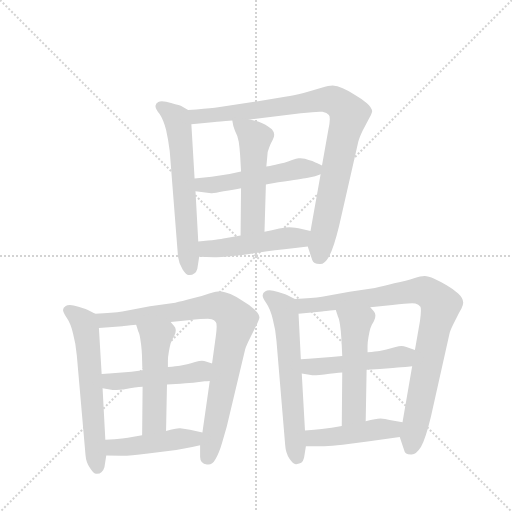
t = 0.00 s
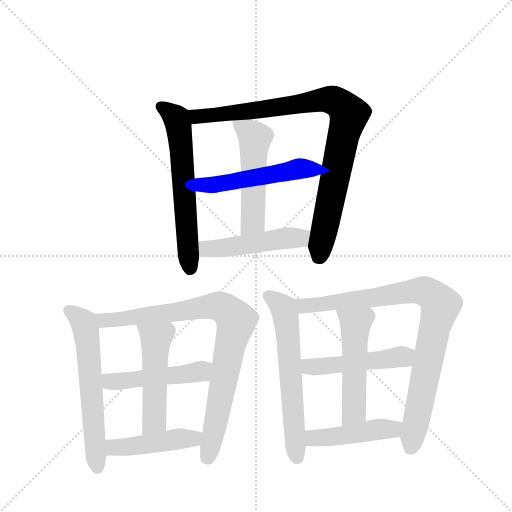
t = 2.23 s
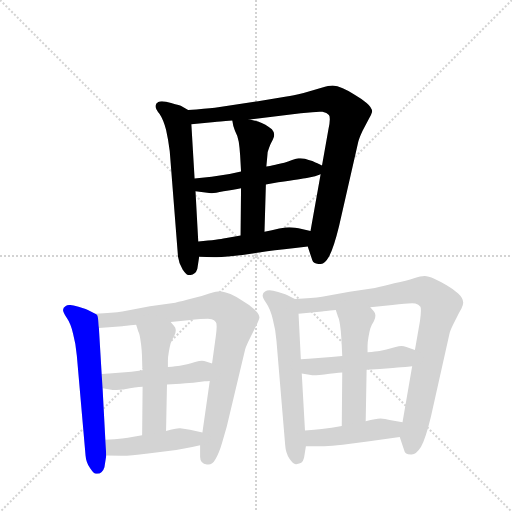
t = 4.46 s
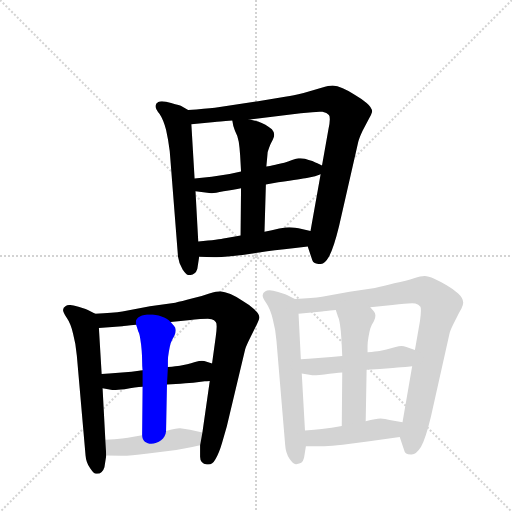
t = 6.68 s
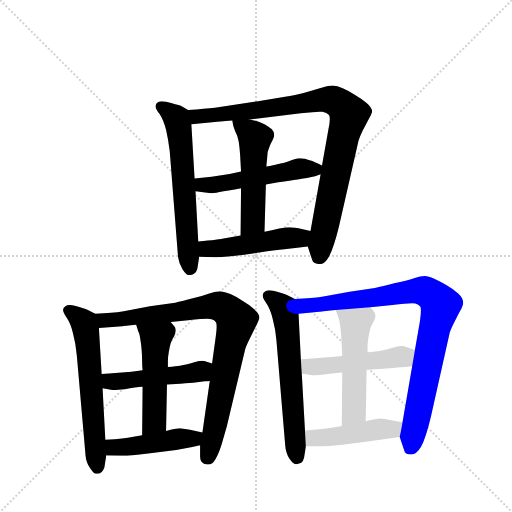
t = 8.91 s
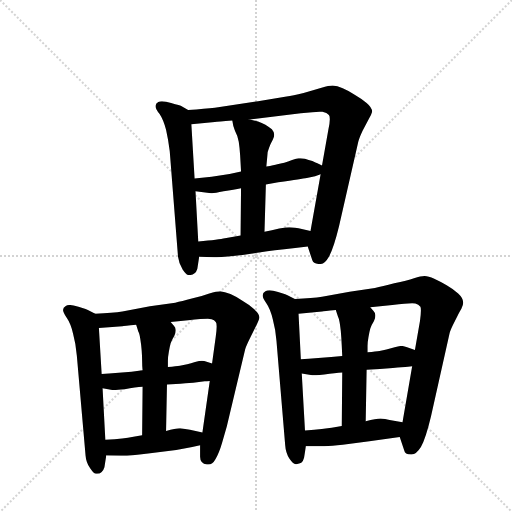
t = 11.14 s

The animated SVG that drew these frames (rendered in a browser with its animation timeline set to each time). Animation: 15 CSS @keyframes rules; one cycle of 11.14 s.

<svg version="1.1" viewBox="0 0 1024 1024" xmlns="http://www.w3.org/2000/svg">
  <g stroke="lightgray" stroke-dasharray="1,1" stroke-width="1" transform="scale(4, 4)">
    <line x1="0" y1="0" x2="256" y2="256"></line>
    <line x1="256" y1="0" x2="0" y2="256"></line>
    <line x1="128" y1="0" x2="128" y2="256"></line>
    <line x1="0" y1="128" x2="256" y2="128"></line>
  </g>
  <g transform="scale(0.92, -0.92) translate(60, -900)">
    <style type="text/css">
      
        @keyframes keyframes0 {
          from {
            stroke: blue;
            stroke-dashoffset: 635;
            stroke-width: 128;
          }
          67% {
            animation-timing-function: step-end;
            stroke: blue;
            stroke-dashoffset: 0;
            stroke-width: 128;
          }
          to {
            stroke: black;
            stroke-width: 1024;
          }
        }
        #make-me-a-hanzi-animation-0 {
          animation: keyframes0 0.7667643229166666s both;
          animation-delay: 0s;
          animation-timing-function: linear;
        }
      
        @keyframes keyframes1 {
          from {
            stroke: blue;
            stroke-dashoffset: 932;
            stroke-width: 128;
          }
          75% {
            animation-timing-function: step-end;
            stroke: blue;
            stroke-dashoffset: 0;
            stroke-width: 128;
          }
          to {
            stroke: black;
            stroke-width: 1024;
          }
        }
        #make-me-a-hanzi-animation-1 {
          animation: keyframes1 1.0084635416666667s both;
          animation-delay: 0.7667643229166666s;
          animation-timing-function: linear;
        }
      
        @keyframes keyframes2 {
          from {
            stroke: blue;
            stroke-dashoffset: 524;
            stroke-width: 128;
          }
          63% {
            animation-timing-function: step-end;
            stroke: blue;
            stroke-dashoffset: 0;
            stroke-width: 128;
          }
          to {
            stroke: black;
            stroke-width: 1024;
          }
        }
        #make-me-a-hanzi-animation-2 {
          animation: keyframes2 0.6764322916666666s both;
          animation-delay: 1.7752278645833335s;
          animation-timing-function: linear;
        }
      
        @keyframes keyframes3 {
          from {
            stroke: blue;
            stroke-dashoffset: 522;
            stroke-width: 128;
          }
          63% {
            animation-timing-function: step-end;
            stroke: blue;
            stroke-dashoffset: 0;
            stroke-width: 128;
          }
          to {
            stroke: black;
            stroke-width: 1024;
          }
        }
        #make-me-a-hanzi-animation-3 {
          animation: keyframes3 0.6748046875s both;
          animation-delay: 2.45166015625s;
          animation-timing-function: linear;
        }
      
        @keyframes keyframes4 {
          from {
            stroke: blue;
            stroke-dashoffset: 493;
            stroke-width: 128;
          }
          62% {
            animation-timing-function: step-end;
            stroke: blue;
            stroke-dashoffset: 0;
            stroke-width: 128;
          }
          to {
            stroke: black;
            stroke-width: 1024;
          }
        }
        #make-me-a-hanzi-animation-4 {
          animation: keyframes4 0.6512044270833334s both;
          animation-delay: 3.12646484375s;
          animation-timing-function: linear;
        }
      
        @keyframes keyframes5 {
          from {
            stroke: blue;
            stroke-dashoffset: 620;
            stroke-width: 128;
          }
          67% {
            animation-timing-function: step-end;
            stroke: blue;
            stroke-dashoffset: 0;
            stroke-width: 128;
          }
          to {
            stroke: black;
            stroke-width: 1024;
          }
        }
        #make-me-a-hanzi-animation-5 {
          animation: keyframes5 0.7545572916666666s both;
          animation-delay: 3.7776692708333335s;
          animation-timing-function: linear;
        }
      
        @keyframes keyframes6 {
          from {
            stroke: blue;
            stroke-dashoffset: 876;
            stroke-width: 128;
          }
          74% {
            animation-timing-function: step-end;
            stroke: blue;
            stroke-dashoffset: 0;
            stroke-width: 128;
          }
          to {
            stroke: black;
            stroke-width: 1024;
          }
        }
        #make-me-a-hanzi-animation-6 {
          animation: keyframes6 0.962890625s both;
          animation-delay: 4.5322265625s;
          animation-timing-function: linear;
        }
      
        @keyframes keyframes7 {
          from {
            stroke: blue;
            stroke-dashoffset: 491;
            stroke-width: 128;
          }
          62% {
            animation-timing-function: step-end;
            stroke: blue;
            stroke-dashoffset: 0;
            stroke-width: 128;
          }
          to {
            stroke: black;
            stroke-width: 1024;
          }
        }
        #make-me-a-hanzi-animation-7 {
          animation: keyframes7 0.6495768229166666s both;
          animation-delay: 5.4951171875s;
          animation-timing-function: linear;
        }
      
        @keyframes keyframes8 {
          from {
            stroke: blue;
            stroke-dashoffset: 512;
            stroke-width: 128;
          }
          63% {
            animation-timing-function: step-end;
            stroke: blue;
            stroke-dashoffset: 0;
            stroke-width: 128;
          }
          to {
            stroke: black;
            stroke-width: 1024;
          }
        }
        #make-me-a-hanzi-animation-8 {
          animation: keyframes8 0.6666666666666666s both;
          animation-delay: 6.144694010416667s;
          animation-timing-function: linear;
        }
      
        @keyframes keyframes9 {
          from {
            stroke: blue;
            stroke-dashoffset: 458;
            stroke-width: 128;
          }
          60% {
            animation-timing-function: step-end;
            stroke: blue;
            stroke-dashoffset: 0;
            stroke-width: 128;
          }
          to {
            stroke: black;
            stroke-width: 1024;
          }
        }
        #make-me-a-hanzi-animation-9 {
          animation: keyframes9 0.6227213541666666s both;
          animation-delay: 6.811360677083334s;
          animation-timing-function: linear;
        }
      
        @keyframes keyframes10 {
          from {
            stroke: blue;
            stroke-dashoffset: 630;
            stroke-width: 128;
          }
          67% {
            animation-timing-function: step-end;
            stroke: blue;
            stroke-dashoffset: 0;
            stroke-width: 128;
          }
          to {
            stroke: black;
            stroke-width: 1024;
          }
        }
        #make-me-a-hanzi-animation-10 {
          animation: keyframes10 0.7626953125s both;
          animation-delay: 7.434082031250001s;
          animation-timing-function: linear;
        }
      
        @keyframes keyframes11 {
          from {
            stroke: blue;
            stroke-dashoffset: 903;
            stroke-width: 128;
          }
          75% {
            animation-timing-function: step-end;
            stroke: blue;
            stroke-dashoffset: 0;
            stroke-width: 128;
          }
          to {
            stroke: black;
            stroke-width: 1024;
          }
        }
        #make-me-a-hanzi-animation-11 {
          animation: keyframes11 0.98486328125s both;
          animation-delay: 8.19677734375s;
          animation-timing-function: linear;
        }
      
        @keyframes keyframes12 {
          from {
            stroke: blue;
            stroke-dashoffset: 499;
            stroke-width: 128;
          }
          62% {
            animation-timing-function: step-end;
            stroke: blue;
            stroke-dashoffset: 0;
            stroke-width: 128;
          }
          to {
            stroke: black;
            stroke-width: 1024;
          }
        }
        #make-me-a-hanzi-animation-12 {
          animation: keyframes12 0.6560872395833334s both;
          animation-delay: 9.181640625s;
          animation-timing-function: linear;
        }
      
        @keyframes keyframes13 {
          from {
            stroke: blue;
            stroke-dashoffset: 522;
            stroke-width: 128;
          }
          63% {
            animation-timing-function: step-end;
            stroke: blue;
            stroke-dashoffset: 0;
            stroke-width: 128;
          }
          to {
            stroke: black;
            stroke-width: 1024;
          }
        }
        #make-me-a-hanzi-animation-13 {
          animation: keyframes13 0.6748046875s both;
          animation-delay: 9.837727864583334s;
          animation-timing-function: linear;
        }
      
        @keyframes keyframes14 {
          from {
            stroke: blue;
            stroke-dashoffset: 462;
            stroke-width: 128;
          }
          60% {
            animation-timing-function: step-end;
            stroke: blue;
            stroke-dashoffset: 0;
            stroke-width: 128;
          }
          to {
            stroke: black;
            stroke-width: 1024;
          }
        }
        #make-me-a-hanzi-animation-14 {
          animation: keyframes14 0.6259765625s both;
          animation-delay: 10.512532552083334s;
          animation-timing-function: linear;
        }
      
    </style>
    
      <path d="M 349 661 L 333 670 Q 325 673 301 679 Q 296 680 292 680 Q 287 680 284 678 Q 279 676 278 670 L 278 669 Q 278 663 287 652 Q 295 640 301 618 Q 306 596 309 571 L 327 342 Q 329 327 337 314 Q 345 302 350 302 L 352 302 Q 358 302 363 306 Q 367 309 369 316 L 373 342 L 371 375 L 365 484 L 363 512 L 356 630 C 354 658 354 658 349 661 Z" fill="lightgray"></path>
    
      <path d="M 609 364 L 619 334 Q 621 326 635 326 L 636 326 Q 646 326 655 342 Q 665 359 677 408 L 718 588 Q 720 598 728 615 L 742 642 Q 748 652 749 657 Q 749 666 737 676 Q 725 686 711 694 Q 697 703 685 708 Q 673 714 663 714 Q 655 714 639 709 Q 623 704 600 698 Q 576 692 563 690 L 501 680 L 407 666 Q 387 664 349 661 C 319 659 326 627 356 630 L 407 635 Q 413 635 445 638 L 483 640 L 554 649 L 594 654 L 619 656 Q 628 657 635 657 L 641 657 Q 651 655 655 650 Q 657 648 657 641 Q 657 633 654 619 L 640 540 L 637 521 L 615 398 C 610 368 609 364 609 364 Z" fill="lightgray"></path>
    
      <path d="M 365 484 L 399 480 L 401 480 Q 407 480 426 484 Q 449 488 464 491 L 518 499 L 545 504 Q 572 508 587 510 Q 601 512 607 513 L 625 517 L 637 521 C 662 529 662 529 640 540 L 630 545 Q 627 546 619 550 Q 611 552 603 555 Q 597 556 593 556 L 589 556 Q 585 556 575 552 Q 566 548 558 546 Q 550 544 543 543 Q 536 541 519 538 L 464 527 L 439 522 L 400 516 L 363 512 C 333 509 335 488 365 484 Z" fill="lightgray"></path>
    
      <path d="M 464 491 L 463 388 C 463 358 514 366 515 396 L 518 499 L 519 538 L 521 559 Q 521 571 525 579 Q 528 587 533 596 Q 536 602 536 606 L 536 608 Q 536 613 531 619 Q 525 624 517 629 Q 509 633 501 636 Q 493 638 483 640 C 454 646 443 648 445 638 L 447 627 Q 447 626 451 615 Q 457 604 459 592 Q 461 579 462 563 Q 463 546 464 527 L 464 491 Z" fill="lightgray"></path>
    
      <path d="M 373 342 L 405 341 L 411 341 Q 430 341 471 346 L 521 354 Q 551 357 609 364 C 639 368 644 391 615 398 L 589 404 Q 573 406 569 406 Q 563 406 547 403 Q 531 399 515 396 L 463 388 L 429 382 Q 417 379 371 375 C 341 372 343 343 373 342 Z" fill="lightgray"></path>
    
      <path d="M 147 218 L 131 226 Q 123 230 100 236 Q 95 237 92 237 Q 86 237 83 235 Q 77 232 77 226 Q 77 221 85 209 Q 94 196 99 174 Q 105 152 107 127 L 126 -90 Q 127 -105 136 -118 Q 144 -130 149 -130 L 151 -130 Q 157 -130 161 -126 Q 165 -123 167 -116 L 171 -90 L 169 -56 L 163 56 L 161 87 L 155 187 C 153 215 153 215 147 218 Z" fill="lightgray"></path>
    
      <path d="M 375 -68 L 375 -93 Q 375 -108 390 -110 L 393 -110 Q 402 -110 408 -99 Q 416 -86 423 -62 L 433 -27 L 473 141 Q 475 148 485 168 L 499 196 Q 503 204 504 209 Q 504 218 492 228 Q 481 238 467 246 Q 453 256 441 261 Q 428 266 419 267 Q 411 267 395 262 Q 379 256 357 251 Q 335 245 321 242 L 266 234 L 206 223 Q 186 220 147 218 C 117 216 125 185 155 187 L 206 191 Q 209 191 236 194 L 311 200 L 349 204 Q 380 207 392 207 Q 398 207 400 206 Q 406 205 409 200 Q 411 198 411 190 Q 411 182 409 168 L 401 110 L 396 72 L 380 -40 L 375 -68 Z" fill="lightgray"></path>
    
      <path d="M 163 56 L 185 52 Q 187 52 211 54 Q 235 58 250 59 L 303 64 L 332 66 Q 357 68 360 68 L 385 71 Q 389 71 396 72 C 426 75 430 101 401 110 L 391 113 Q 383 116 379 116 Q 374 116 364 113 Q 355 110 347 108 Q 339 106 331 105 Q 324 104 305 102 L 250 95 L 226 92 L 177 88 Q 171 88 161 87 C 131 84 133 61 163 56 Z" fill="lightgray"></path>
    
      <path d="M 250 59 L 249 -46 C 249 -76 300 -67 301 -37 L 303 64 L 305 102 L 305 116 Q 305 124 307 135 Q 309 147 311 154 Q 314 162 319 170 Q 322 176 322 181 L 322 183 Q 322 188 318 192 Q 314 196 311 200 C 291 223 227 223 236 194 L 241 178 Q 243 176 245 163 Q 247 151 248 138 Q 249 126 249 114 Q 249 102 250 95 L 250 59 Z" fill="lightgray"></path>
    
      <path d="M 171 -90 L 203 -91 L 207 -91 Q 222 -91 262 -86 L 323 -78 Q 338 -76 375 -68 C 404 -62 409 -47 380 -40 L 353 -34 L 332 -31 L 330 -31 Q 322 -31 301 -37 L 249 -46 L 227 -50 Q 213 -54 169 -56 C 139 -57 141 -89 171 -90 Z" fill="lightgray"></path>
    
      <path d="M 581 250 L 565 258 Q 557 262 534 268 Q 529 269 526 269 Q 520 269 517 267 Q 511 264 511 258 L 511 257 Q 511 252 519 241 Q 528 228 533 206 Q 539 184 541 159 L 560 -68 Q 561 -84 569 -97 Q 577 -109 583 -109 L 584 -109 Q 591 -108 595 -106 Q 599 -103 601 -95 L 605 -70 L 603 -36 L 596 88 L 594 119 L 589 218 C 588 247 588 247 581 250 Z" fill="lightgray"></path>
    
      <path d="M 809 -50 L 819 -80 Q 820 -88 833 -88 L 835 -88 Q 845 -88 855 -72 Q 865 -55 877 -5 L 917 174 Q 919 183 929 202 Q 938 221 943 229 Q 947 237 947 242 Q 947 252 936 262 Q 925 272 911 280 Q 897 288 884 294 Q 871 300 863 300 Q 855 300 840 295 Q 825 290 797 284 Q 771 277 755 274 L 700 266 L 640 255 Q 620 252 581 250 C 551 248 559 215 589 218 L 640 223 Q 643 223 670 226 L 745 232 L 793 237 Q 823 241 836 241 Q 841 241 843 240 Q 850 238 854 233 Q 855 231 855 225 Q 855 217 853 202 L 842 139 L 836 104 L 815 -18 C 810 -48 809 -49 809 -50 Z" fill="lightgray"></path>
    
      <path d="M 596 88 L 619 84 Q 622 84 645 86 Q 669 89 684 90 L 737 96 L 766 98 L 794 100 Q 817 102 821 102 Q 825 103 836 104 C 866 107 870 129 842 139 L 825 145 Q 817 148 813 148 Q 808 148 798 145 L 780 140 Q 773 138 765 137 Q 758 136 739 134 L 684 126 L 660 124 L 611 120 Q 605 120 594 119 C 564 117 566 93 596 88 Z" fill="lightgray"></path>
    
      <path d="M 684 90 L 683 -26 C 683 -56 734 -46 735 -16 L 737 96 L 739 134 L 739 148 Q 739 156 741 167 Q 743 179 745 186 Q 748 194 753 202 Q 756 208 756 213 L 756 215 Q 756 220 752 224 Q 748 228 745 232 C 725 255 661 254 670 226 L 675 211 Q 677 208 679 195 Q 681 182 682 166 Q 683 150 684 126 L 684 90 Z" fill="lightgray"></path>
    
      <path d="M 605 -70 L 645 -70 Q 661 -70 685 -67 L 743 -59 L 809 -50 C 839 -46 845 -23 815 -18 L 787 -13 Q 777 -11 767 -10 Q 758 -10 735 -16 L 683 -26 L 661 -30 Q 647 -32 603 -36 C 573 -39 575 -70 605 -70 Z" fill="lightgray"></path>
    
    
      <clipPath id="make-me-a-hanzi-clip-0">
        <path d="M 349 661 L 333 670 Q 325 673 301 679 Q 296 680 292 680 Q 287 680 284 678 Q 279 676 278 670 L 278 669 Q 278 663 287 652 Q 295 640 301 618 Q 306 596 309 571 L 327 342 Q 329 327 337 314 Q 345 302 350 302 L 352 302 Q 358 302 363 306 Q 367 309 369 316 L 373 342 L 371 375 L 365 484 L 363 512 L 356 630 C 354 658 354 658 349 661 Z"></path>
      </clipPath>
      <path clip-path="url(#make-me-a-hanzi-clip-0)" d="M 287 670 L 324 642 L 329 621 L 351 311" fill="none" id="make-me-a-hanzi-animation-0" stroke-dasharray="507 1014" stroke-linecap="round"></path>
    
      <clipPath id="make-me-a-hanzi-clip-1">
        <path d="M 609 364 L 619 334 Q 621 326 635 326 L 636 326 Q 646 326 655 342 Q 665 359 677 408 L 718 588 Q 720 598 728 615 L 742 642 Q 748 652 749 657 Q 749 666 737 676 Q 725 686 711 694 Q 697 703 685 708 Q 673 714 663 714 Q 655 714 639 709 Q 623 704 600 698 Q 576 692 563 690 L 501 680 L 407 666 Q 387 664 349 661 C 319 659 326 627 356 630 L 407 635 Q 413 635 445 638 L 483 640 L 554 649 L 594 654 L 619 656 Q 628 657 635 657 L 641 657 Q 651 655 655 650 Q 657 648 657 641 Q 657 633 654 619 L 640 540 L 637 521 L 615 398 C 610 368 609 364 609 364 Z"></path>
      </clipPath>
      <path clip-path="url(#make-me-a-hanzi-clip-1)" d="M 358 655 L 368 647 L 399 649 L 653 684 L 686 668 L 699 651 L 632 340" fill="none" id="make-me-a-hanzi-animation-1" stroke-dasharray="804 1608" stroke-linecap="round"></path>
    
      <clipPath id="make-me-a-hanzi-clip-2">
        <path d="M 365 484 L 399 480 L 401 480 Q 407 480 426 484 Q 449 488 464 491 L 518 499 L 545 504 Q 572 508 587 510 Q 601 512 607 513 L 625 517 L 637 521 C 662 529 662 529 640 540 L 630 545 Q 627 546 619 550 Q 611 552 603 555 Q 597 556 593 556 L 589 556 Q 585 556 575 552 Q 566 548 558 546 Q 550 544 543 543 Q 536 541 519 538 L 464 527 L 439 522 L 400 516 L 363 512 C 333 509 335 488 365 484 Z"></path>
      </clipPath>
      <path clip-path="url(#make-me-a-hanzi-clip-2)" d="M 370 505 L 380 498 L 415 499 L 588 533 L 632 536" fill="none" id="make-me-a-hanzi-animation-2" stroke-dasharray="396 792" stroke-linecap="round"></path>
    
      <clipPath id="make-me-a-hanzi-clip-3">
        <path d="M 464 491 L 463 388 C 463 358 514 366 515 396 L 518 499 L 519 538 L 521 559 Q 521 571 525 579 Q 528 587 533 596 Q 536 602 536 606 L 536 608 Q 536 613 531 619 Q 525 624 517 629 Q 509 633 501 636 Q 493 638 483 640 C 454 646 443 648 445 638 L 447 627 Q 447 626 451 615 Q 457 604 459 592 Q 461 579 462 563 Q 463 546 464 527 L 464 491 Z"></path>
      </clipPath>
      <path clip-path="url(#make-me-a-hanzi-clip-3)" d="M 452 634 L 494 597 L 490 419 L 469 395" fill="none" id="make-me-a-hanzi-animation-3" stroke-dasharray="394 788" stroke-linecap="round"></path>
    
      <clipPath id="make-me-a-hanzi-clip-4">
        <path d="M 373 342 L 405 341 L 411 341 Q 430 341 471 346 L 521 354 Q 551 357 609 364 C 639 368 644 391 615 398 L 589 404 Q 573 406 569 406 Q 563 406 547 403 Q 531 399 515 396 L 463 388 L 429 382 Q 417 379 371 375 C 341 372 343 343 373 342 Z"></path>
      </clipPath>
      <path clip-path="url(#make-me-a-hanzi-clip-4)" d="M 379 348 L 390 359 L 591 383 L 607 394" fill="none" id="make-me-a-hanzi-animation-4" stroke-dasharray="365 730" stroke-linecap="round"></path>
    
      <clipPath id="make-me-a-hanzi-clip-5">
        <path d="M 147 218 L 131 226 Q 123 230 100 236 Q 95 237 92 237 Q 86 237 83 235 Q 77 232 77 226 Q 77 221 85 209 Q 94 196 99 174 Q 105 152 107 127 L 126 -90 Q 127 -105 136 -118 Q 144 -130 149 -130 L 151 -130 Q 157 -130 161 -126 Q 165 -123 167 -116 L 171 -90 L 169 -56 L 163 56 L 161 87 L 155 187 C 153 215 153 215 147 218 Z"></path>
      </clipPath>
      <path clip-path="url(#make-me-a-hanzi-clip-5)" d="M 88 225 L 112 209 L 128 178 L 150 -121" fill="none" id="make-me-a-hanzi-animation-5" stroke-dasharray="492 984" stroke-linecap="round"></path>
    
      <clipPath id="make-me-a-hanzi-clip-6">
        <path d="M 375 -68 L 375 -93 Q 375 -108 390 -110 L 393 -110 Q 402 -110 408 -99 Q 416 -86 423 -62 L 433 -27 L 473 141 Q 475 148 485 168 L 499 196 Q 503 204 504 209 Q 504 218 492 228 Q 481 238 467 246 Q 453 256 441 261 Q 428 266 419 267 Q 411 267 395 262 Q 379 256 357 251 Q 335 245 321 242 L 266 234 L 206 223 Q 186 220 147 218 C 117 216 125 185 155 187 L 206 191 Q 209 191 236 194 L 311 200 L 349 204 Q 380 207 392 207 Q 398 207 400 206 Q 406 205 409 200 Q 411 198 411 190 Q 411 182 409 168 L 401 110 L 396 72 L 380 -40 L 375 -68 Z"></path>
      </clipPath>
      <path clip-path="url(#make-me-a-hanzi-clip-6)" d="M 156 215 L 167 204 L 224 208 L 410 235 L 432 227 L 451 207 L 390 -95" fill="none" id="make-me-a-hanzi-animation-6" stroke-dasharray="748 1496" stroke-linecap="round"></path>
    
      <clipPath id="make-me-a-hanzi-clip-7">
        <path d="M 163 56 L 185 52 Q 187 52 211 54 Q 235 58 250 59 L 303 64 L 332 66 Q 357 68 360 68 L 385 71 Q 389 71 396 72 C 426 75 430 101 401 110 L 391 113 Q 383 116 379 116 Q 374 116 364 113 Q 355 110 347 108 Q 339 106 331 105 Q 324 104 305 102 L 250 95 L 226 92 L 177 88 Q 171 88 161 87 C 131 84 133 61 163 56 Z"></path>
      </clipPath>
      <path clip-path="url(#make-me-a-hanzi-clip-7)" d="M 166 80 L 180 71 L 216 72 L 355 88 L 394 104" fill="none" id="make-me-a-hanzi-animation-7" stroke-dasharray="363 726" stroke-linecap="round"></path>
    
      <clipPath id="make-me-a-hanzi-clip-8">
        <path d="M 250 59 L 249 -46 C 249 -76 300 -67 301 -37 L 303 64 L 305 102 L 305 116 Q 305 124 307 135 Q 309 147 311 154 Q 314 162 319 170 Q 322 176 322 181 L 322 183 Q 322 188 318 192 Q 314 196 311 200 C 291 223 227 223 236 194 L 241 178 Q 243 176 245 163 Q 247 151 248 138 Q 249 126 249 114 Q 249 102 250 95 L 250 59 Z"></path>
      </clipPath>
      <path clip-path="url(#make-me-a-hanzi-clip-8)" d="M 244 192 L 276 167 L 279 157 L 276 -15 L 254 -39" fill="none" id="make-me-a-hanzi-animation-8" stroke-dasharray="384 768" stroke-linecap="round"></path>
    
      <clipPath id="make-me-a-hanzi-clip-9">
        <path d="M 171 -90 L 203 -91 L 207 -91 Q 222 -91 262 -86 L 323 -78 Q 338 -76 375 -68 C 404 -62 409 -47 380 -40 L 353 -34 L 332 -31 L 330 -31 Q 322 -31 301 -37 L 249 -46 L 227 -50 Q 213 -54 169 -56 C 139 -57 141 -89 171 -90 Z"></path>
      </clipPath>
      <path clip-path="url(#make-me-a-hanzi-clip-9)" d="M 177 -84 L 188 -73 L 356 -53 L 372 -46" fill="none" id="make-me-a-hanzi-animation-9" stroke-dasharray="330 660" stroke-linecap="round"></path>
    
      <clipPath id="make-me-a-hanzi-clip-10">
        <path d="M 581 250 L 565 258 Q 557 262 534 268 Q 529 269 526 269 Q 520 269 517 267 Q 511 264 511 258 L 511 257 Q 511 252 519 241 Q 528 228 533 206 Q 539 184 541 159 L 560 -68 Q 561 -84 569 -97 Q 577 -109 583 -109 L 584 -109 Q 591 -108 595 -106 Q 599 -103 601 -95 L 605 -70 L 603 -36 L 596 88 L 594 119 L 589 218 C 588 247 588 247 581 250 Z"></path>
      </clipPath>
      <path clip-path="url(#make-me-a-hanzi-clip-10)" d="M 522 258 L 551 235 L 562 210 L 584 -99" fill="none" id="make-me-a-hanzi-animation-10" stroke-dasharray="502 1004" stroke-linecap="round"></path>
    
      <clipPath id="make-me-a-hanzi-clip-11">
        <path d="M 809 -50 L 819 -80 Q 820 -88 833 -88 L 835 -88 Q 845 -88 855 -72 Q 865 -55 877 -5 L 917 174 Q 919 183 929 202 Q 938 221 943 229 Q 947 237 947 242 Q 947 252 936 262 Q 925 272 911 280 Q 897 288 884 294 Q 871 300 863 300 Q 855 300 840 295 Q 825 290 797 284 Q 771 277 755 274 L 700 266 L 640 255 Q 620 252 581 250 C 551 248 559 215 589 218 L 640 223 Q 643 223 670 226 L 745 232 L 793 237 Q 823 241 836 241 Q 841 241 843 240 Q 850 238 854 233 Q 855 231 855 225 Q 855 217 853 202 L 842 139 L 836 104 L 815 -18 C 810 -48 809 -49 809 -50 Z"></path>
      </clipPath>
      <path clip-path="url(#make-me-a-hanzi-clip-11)" d="M 590 247 L 601 235 L 632 237 L 843 268 L 862 267 L 887 252 L 897 228 L 830 -77" fill="none" id="make-me-a-hanzi-animation-11" stroke-dasharray="775 1550" stroke-linecap="round"></path>
    
      <clipPath id="make-me-a-hanzi-clip-12">
        <path d="M 596 88 L 619 84 Q 622 84 645 86 Q 669 89 684 90 L 737 96 L 766 98 L 794 100 Q 817 102 821 102 Q 825 103 836 104 C 866 107 870 129 842 139 L 825 145 Q 817 148 813 148 Q 808 148 798 145 L 780 140 Q 773 138 765 137 Q 758 136 739 134 L 684 126 L 660 124 L 611 120 Q 605 120 594 119 C 564 117 566 93 596 88 Z"></path>
      </clipPath>
      <path clip-path="url(#make-me-a-hanzi-clip-12)" d="M 599 112 L 612 103 L 635 102 L 815 124 L 835 134" fill="none" id="make-me-a-hanzi-animation-12" stroke-dasharray="371 742" stroke-linecap="round"></path>
    
      <clipPath id="make-me-a-hanzi-clip-13">
        <path d="M 684 90 L 683 -26 C 683 -56 734 -46 735 -16 L 737 96 L 739 134 L 739 148 Q 739 156 741 167 Q 743 179 745 186 Q 748 194 753 202 Q 756 208 756 213 L 756 215 Q 756 220 752 224 Q 748 228 745 232 C 725 255 661 254 670 226 L 675 211 Q 677 208 679 195 Q 681 182 682 166 Q 683 150 684 126 L 684 90 Z"></path>
      </clipPath>
      <path clip-path="url(#make-me-a-hanzi-clip-13)" d="M 678 220 L 713 196 L 710 6 L 688 -19" fill="none" id="make-me-a-hanzi-animation-13" stroke-dasharray="394 788" stroke-linecap="round"></path>
    
      <clipPath id="make-me-a-hanzi-clip-14">
        <path d="M 605 -70 L 645 -70 Q 661 -70 685 -67 L 743 -59 L 809 -50 C 839 -46 845 -23 815 -18 L 787 -13 Q 777 -11 767 -10 Q 758 -10 735 -16 L 683 -26 L 661 -30 Q 647 -32 603 -36 C 573 -39 575 -70 605 -70 Z"></path>
      </clipPath>
      <path clip-path="url(#make-me-a-hanzi-clip-14)" d="M 612 -64 L 621 -52 L 793 -33 L 807 -22" fill="none" id="make-me-a-hanzi-animation-14" stroke-dasharray="334 668" stroke-linecap="round"></path>
    
  </g>
</svg>
